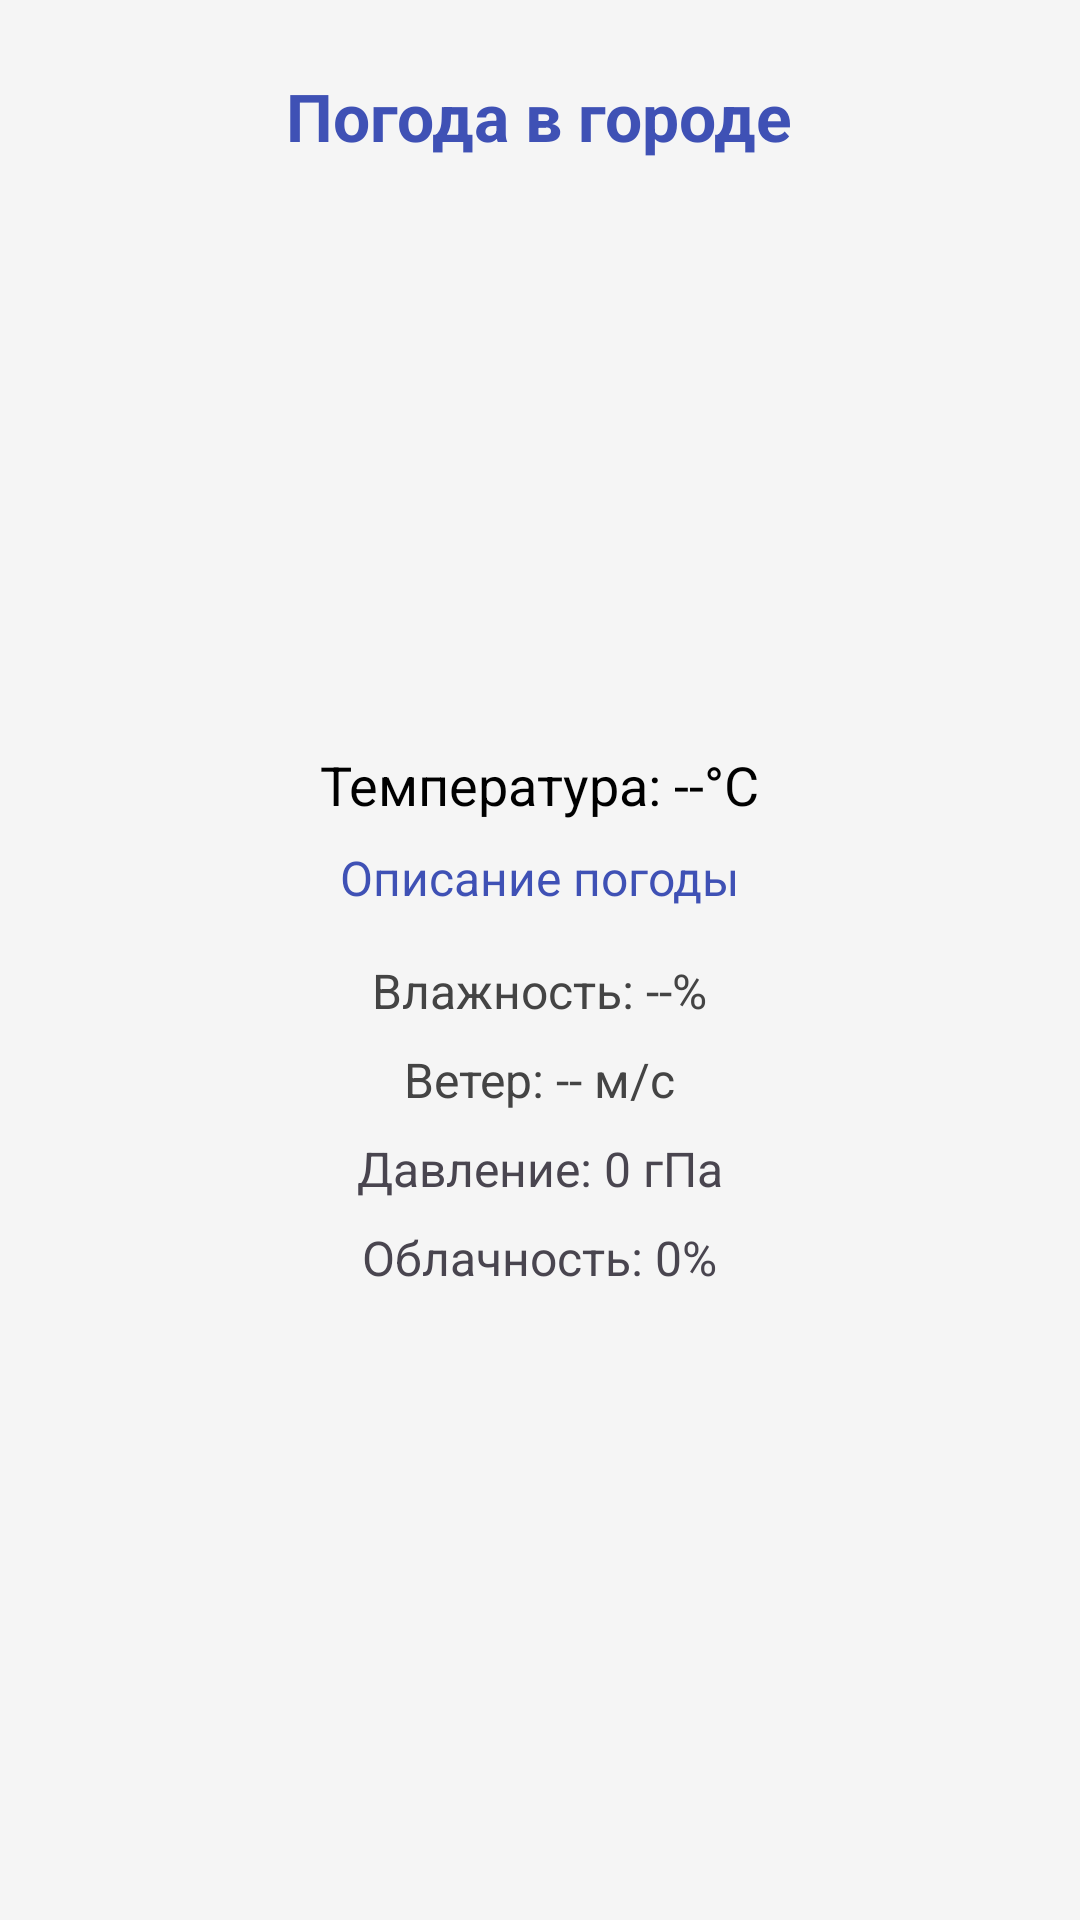

Layout XML and referenced resources for this Android screen:
<!-- AndroidManifest.xml: application theme Theme.MyApplication -->
<!-- res/layout/activity_weather.xml -->
<ScrollView xmlns:android="http://schemas.android.com/apk/res/android"
    android:layout_width="match_parent"
    android:layout_height="match_parent"
    android:background="#F5F5F5"
    android:padding="24dp">

    <LinearLayout
        android:layout_width="match_parent"
        android:layout_height="wrap_content"
        android:orientation="vertical"
        android:gravity="center_horizontal">

        <TextView
            android:id="@+id/tvCityName"
            android:layout_width="wrap_content"
            android:layout_height="wrap_content"
            android:text="Погода в городе"
            android:textSize="22sp"
            android:textStyle="bold"
            android:textColor="#3F51B5"
            android:layout_marginBottom="16dp" />

        <ProgressBar
            android:id="@+id/progressBar"
            android:layout_width="wrap_content"
            android:layout_height="wrap_content"
            android:layout_marginBottom="16dp" />

        <ImageView
            android:id="@+id/weatherIcon"
            android:layout_width="100dp"
            android:layout_height="100dp"
            android:layout_marginBottom="16dp" />

        <TextView
            android:id="@+id/temperatureText"
            android:layout_width="wrap_content"
            android:layout_height="wrap_content"
            android:text="Температура: --°C"
            android:textSize="18sp"
            android:textColor="#000000"
            android:layout_marginBottom="8dp" />

        <TextView
            android:id="@+id/descriptionText"
            android:layout_width="wrap_content"
            android:layout_height="wrap_content"
            android:text="Описание погоды"
            android:textSize="16sp"
            android:textColor="#3F51B5"
            android:layout_marginBottom="16dp" />

        <TextView
            android:id="@+id/humidityText"
            android:layout_width="wrap_content"
            android:layout_height="wrap_content"
            android:text="Влажность: --%"
            android:textSize="16sp"
            android:textColor="#444444"
            android:layout_marginBottom="8dp" />

        <TextView
            android:id="@+id/windText"
            android:layout_width="wrap_content"
            android:layout_height="wrap_content"
            android:text="Ветер: -- м/с"
            android:textSize="16sp"
            android:textColor="#444444"
            android:layout_marginBottom="8dp"/>

        <TextView
            android:id="@+id/pressureText"
            android:layout_width="wrap_content"
            android:layout_height="wrap_content"
            android:text="Давление: 0 гПа"
            android:textSize="16sp"
            android:layout_marginBottom="8dp"/>

        <TextView
            android:id="@+id/cloudsText"
            android:layout_width="wrap_content"
            android:layout_height="wrap_content"
            android:text="Облачность: 0%"
            android:textSize="16sp" />

    </LinearLayout>
</ScrollView>
<!-- resources referenced by this layout -->
<resources>
  <style name="Theme.MyApplication" parent="Base.Theme.MyApplication" />
  <style name="Base.Theme.MyApplication" parent="Theme.Material3.DayNight.NoActionBar">
          <item name="colorPrimary">#3F51B5</item>
      </style>
</resources>
